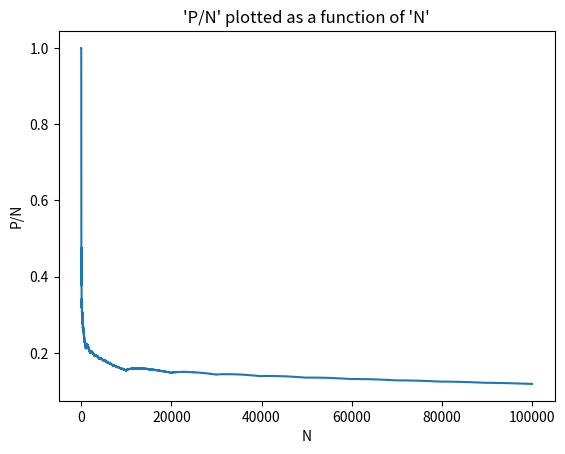

Write the Python code that produced this figure.
import matplotlib.pyplot as plt


def szam_osszeg(m):
    """
    This function creates a sum of a whole number's digits.
    :param m: Given whole number.
    :return: The sum of m's digits.
    """

    # Make to str
    mstr = str(m)
    osszeg = 0

    # Add the digits together.
    for i in mstr:
        osszeg += int(i)  # But the integers, not strings.
    return osszeg


def szam_gyok(n):
    """
    Repeats 'szam_osszeg(m)' function, recursively, until the returned value is one digit long.
    :param n: Given whole number.
    :return: A one digit whole number.
    """

    k = szam_osszeg(n)

    # Checks whether k is one digit. If not call 'szam_gyok(n)' with k.
    if len(str(k)) == 1:
        return k
    else:
        return szam_gyok(k)


def oszthato(p):
    """
    Checks if the given whole number 'p' is divisible by the sum of its digits.
    :param p: Given whole number.
    :return: True if p is divisible by its digit sum, False otherwise.
    """

    if p == 0:
        return False
    o = p / szam_osszeg(p)
    # If the remainder of 'o' divided by 1 is 0 then 'o' is a whole number.
    if o % 1 == 0:
        return True
    else:
        return False

# --------------------------------------------


def values_of_y(N):
    """
    Computes the running ratio P/i for each i in [1, N).
    :param N: End of range.
    :return: Values of y, each item containing the 'P/i', ratio.
    """

    P = 0
    y = []
    for i in range(1, N):
        if oszthato(i):
            P += 1
        y.append(P / i)
    return y


def plot():
    """
    Plots the graph of 'P/N' as a function of 'N'.
    """

    N = 1e5
    Ntoint = int(N)

    x = list(range(1, Ntoint))
    y = values_of_y(Ntoint)

    plt.plot(x, y)
    plt.title("'P/N' plotted as a function of 'N'")
    plt.xlabel('N')
    plt.ylabel('P/N')

    plt.show()

# --------------------------------------------


def num_div_by_digit_list(N):
    """
    Creates a list of numbers divisible by the sum of their digits, up to 'N', for the histogram.
    :param N: Maximum range.
    :return: List of integers, divisible by the sum of their digits.
    """

    nums = []
    for i in range(1, N):
        if oszthato(i):
            nums.append(int(i))
    return nums


def create_data(nums):
    """
    This function applies 'szam_gyok(n)' to all of 'nums' elements, creating the digital roots of the numbers.
    :param nums: List of numbers.
    :return: List of one digit integers.
    """
    data = []
    for i in nums:
        data.append(szam_gyok(i))
    return data


def plot_hist():
    """
    Plots a histogram of numbers affected by 'szam_gyok(n)'.
    """

    N = 1e5
    Ntoint = int(N)

    data = create_data(num_div_by_digit_list(Ntoint))
    bins = [0.5, 1.5, 2.5, 3.5, 4.5, 5.5, 6.5, 7.5, 8.5, 9.5]
    plt.hist(data, bins=bins, edgecolor='black', align='mid')

    plt.title("How 'szam_gyok(n)' affects numbers divisible by the sum of their digits.", fontsize=9)
    plt.xlabel('Values')
    plt.ylabel('Number of occurrences')
    plt.xticks([1, 2, 3, 4, 5, 6, 7, 8, 9])
    plt.show()


if __name__ == "__main__":
    plot()
    #plot_hist()